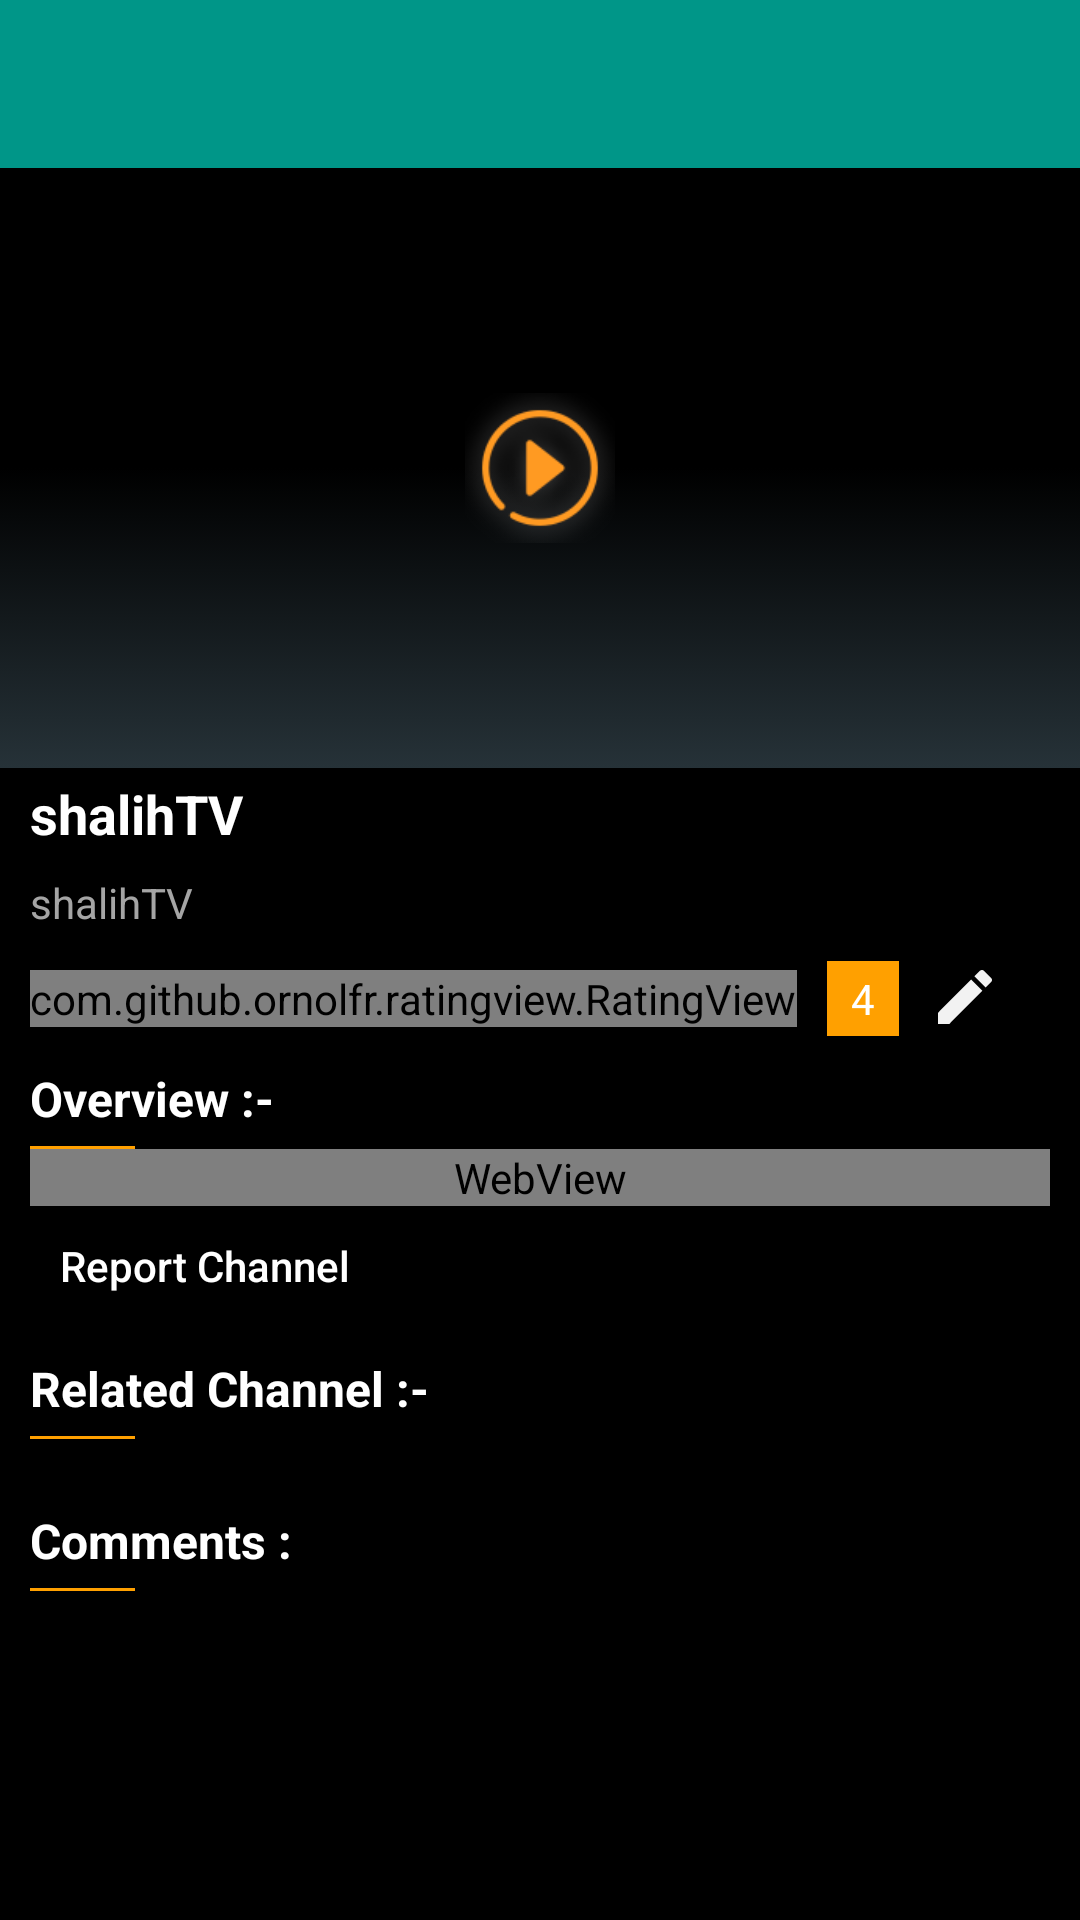

Produce the Android XML layout that renders to this screen, including the resource entries it uses.
<!-- AndroidManifest.xml: application theme AppTheme -->
<!-- res/layout/activity_details.xml -->
<?xml version="1.0" encoding="utf-8"?>
<RelativeLayout xmlns:android="http://schemas.android.com/apk/res/android"
    xmlns:app="http://schemas.android.com/apk/res-auto"
    android:layout_width="match_parent"
    android:layout_height="match_parent"
    android:background="@color/black">

    <include
        android:id="@+id/toolbar_main"
        layout="@layout/row_toolbar"
        android:layout_width="match_parent"
        android:layout_height="wrap_content"
        android:layout_alignParentTop="true"
        />

    <ProgressBar
        android:id="@+id/progressBar1"
        style="?android:attr/progressBarStyleLarge"
        android:layout_width="wrap_content"
        android:layout_height="wrap_content"
        android:layout_centerHorizontal="true"
        android:layout_centerVertical="true"
        android:visibility="gone" />

    <View
        android:id="@+id/view_fake"
        android:layout_width="0dp"
        android:layout_height="0dp"
        android:focusable="true"
        android:focusableInTouchMode="true" />

    <LinearLayout
        android:id="@+id/lyt_not_found"
        android:layout_width="wrap_content"
        android:layout_height="wrap_content"
        android:layout_centerHorizontal="true"
        android:layout_centerVertical="true"
        android:gravity="center_horizontal"
        android:orientation="vertical"
        android:visibility="gone">

        <ImageView
            android:layout_width="80dp"
            android:layout_height="80dp"
            android:contentDescription="@string/app_name"
            android:src="@drawable/ic_no_item"
            android:tint="@color/white" />

        <TextView
            android:layout_width="wrap_content"
            android:layout_height="wrap_content"
            android:text="@string/no_item_found"
            android:textAppearance="@style/TextAppearance.AppCompat.Subhead"
            android:textColor="@color/white" />
    </LinearLayout>

    <ScrollView
        android:id="@+id/scrollView"
        android:layout_width="match_parent"
        android:layout_height="wrap_content"
        android:layout_above="@+id/adView"
        android:layout_below="@+id/toolbar_main">

        <LinearLayout
            android:id="@+id/content"
            android:layout_width="match_parent"
            android:layout_height="wrap_content"
            android:orientation="vertical">

            <RelativeLayout
                android:layout_width="match_parent"
                android:layout_height="200dp">

                <ImageView
                    android:id="@+id/image"
                    android:layout_width="match_parent"
                    android:layout_height="match_parent"
                    android:layout_gravity="center"
                    android:contentDescription="@string/app_name"
                    android:scaleType="fitXY"
                     />

                <LinearLayout
                    android:layout_width="match_parent"
                    android:layout_height="match_parent"
                    android:background="@drawable/gradient_drawable" />

                <ImageView
                    android:id="@+id/imagePlay"
                    android:layout_width="50dp"
                    android:layout_height="50dp"
                    android:layout_centerHorizontal="true"
                    android:layout_centerVertical="true"
                    android:contentDescription="@string/app_name"
                    android:src="@drawable/ic_play" />

            </RelativeLayout>

            <LinearLayout
                android:layout_width="match_parent"
                android:layout_height="match_parent"
                android:layout_marginEnd="10dp"
                android:layout_marginStart="10dp"
                android:orientation="vertical">

                <TextView
                    android:id="@+id/text"
                    android:layout_width="wrap_content"
                    android:layout_height="wrap_content"
                    android:singleLine="true"
                    android:text="@string/app_name"
                    android:layout_marginTop="3dp"
                    android:textAppearance="@style/TextAppearance.AppCompat.Medium"
                    android:textColor="@color/white"
                    android:textStyle="bold" />

                <TextView
                    android:id="@+id/textCategory"
                    android:layout_width="wrap_content"
                    android:layout_height="wrap_content"
                    android:layout_marginTop="8dp"
                    android:singleLine="true"
                    android:text="@string/app_name"
                    android:textAppearance="@style/TextAppearance.AppCompat.Small"
                    android:textColor="@color/home_category" />

                <LinearLayout
                    android:layout_width="match_parent"
                    android:layout_height="wrap_content"
                    android:layout_marginTop="10dp"
                    android:orientation="horizontal">

                    <com.github.ornolfr.ratingview.RatingView
                        android:id="@+id/ratingView"
                        android:layout_width="wrap_content"
                        android:layout_height="wrap_content"
                        android:layout_gravity="center"
                        app:drawable_empty="@drawable/ic_star_empty"
                        app:drawable_filled="@drawable/ic_star_filled"
                        app:drawable_half="@drawable/ic_star_half"
                        app:drawable_margin="2dp"
                        app:drawable_size="18dp"
                        app:is_indicator="true"
                        app:max_count="5" />

                    <TextView
                        android:id="@+id/textRate"
                        android:layout_width="wrap_content"
                        android:layout_height="wrap_content"
                        android:layout_gravity="center"
                        android:layout_marginEnd="10dp"
                        android:layout_marginStart="10dp"
                        android:background="@color/yellow_line"
                        android:paddingBottom="3dp"
                        android:paddingEnd="8dp"
                        android:paddingStart="8dp"
                        android:paddingTop="3dp"
                        android:text="4"
                        android:textAppearance="@style/TextAppearance.AppCompat.Small"
                        android:textColor="@color/white" />

                    <ImageView
                        android:id="@+id/imageEditRate"
                        android:layout_width="wrap_content"
                        android:layout_height="wrap_content"
                        android:contentDescription="@string/app_name"
                        android:src="@drawable/ic_edit" />
                </LinearLayout>

                <TextView
                    android:layout_width="wrap_content"
                    android:layout_height="wrap_content"
                    android:layout_marginTop="10dp"
                    android:singleLine="true"
                    android:text="@string/overview"
                    android:textAppearance="@style/TextAppearance.AppCompat.Subhead"
                    android:textColor="@color/white"
                    android:textStyle="bold" />

                <View
                    android:layout_width="35dp"
                    android:layout_height="1dp"
                    android:layout_marginTop="5dp"
                    android:background="@color/yellow_line" />

                <WebView
                    android:id="@+id/webView"
                    android:layout_width="fill_parent"
                    android:layout_height="wrap_content"
                    android:textAppearance="?android:attr/textAppearanceMedium" />


                <Button
                    android:id="@+id/btn_report_channel"
                    style="?android:attr/buttonBarButtonStyle"
                    android:layout_width="wrap_content"
                    android:layout_height="30dp"
                    android:background="@drawable/yellow_rounded_button"
                    android:paddingEnd="10dp"
                    android:paddingStart="10dp"
                    android:text="@string/report_channel"
                    android:textAllCaps="false"
                    android:textColor="@color/white"
                    android:layout_marginTop="5dp"/>


                <RelativeLayout
                    android:layout_width="match_parent"
                    android:layout_height="wrap_content"
                    android:layout_marginTop="15dp">


                    <TextView
                        android:id="@+id/txt_latest_home"
                        android:layout_width="wrap_content"
                        android:layout_height="wrap_content"
                        android:layout_alignParentStart="true"
                        android:text="@string/related_channel"
                        android:textAppearance="@style/TextAppearance.AppCompat.Subhead"
                        android:textColor="@color/white"
                        android:textStyle="bold" />

                    <View
                        android:layout_width="35dp"
                        android:layout_height="1dp"
                        android:layout_below="@+id/txt_latest_home"
                        android:layout_marginTop="5dp"
                        android:background="@color/yellow_line" />

                </RelativeLayout>

                <android.support.v7.widget.RecyclerView
                    android:id="@+id/rv_relate_channel"
                    android:layout_width="match_parent"
                    android:layout_height="wrap_content"
                    android:layout_marginTop="8dp" />


                <RelativeLayout
                    android:layout_width="match_parent"
                    android:layout_height="wrap_content"
                    android:layout_marginTop="15dp">


                    <TextView
                        android:id="@+id/txt_comments"
                        android:layout_width="wrap_content"
                        android:layout_height="wrap_content"
                        android:layout_alignParentStart="true"
                        android:text="@string/comments"
                        android:textAppearance="@style/TextAppearance.AppCompat.Subhead"
                        android:textColor="@color/white"
                        android:textStyle="bold" />

                    <View
                        android:layout_width="35dp"
                        android:layout_height="1dp"
                        android:layout_below="@+id/txt_comments"
                        android:layout_marginTop="5dp"
                        android:background="@color/yellow_line" />


                </RelativeLayout>

                <FrameLayout
                    android:id="@+id/comment_container"
                    android:layout_width="match_parent"
                    android:layout_height="match_parent"
                    android:background="@color/grey_90"
                    android:layout_marginTop="10dp" />

            </LinearLayout>


        </LinearLayout>
    </ScrollView>

    <LinearLayout
        android:id="@+id/adView"
        android:layout_width="match_parent"
        android:layout_height="wrap_content"
        android:layout_alignParentBottom="true"
        android:orientation="horizontal" />

</RelativeLayout>
<!-- res/layout/row_toolbar.xml (included above) -->
<?xml version="1.0" encoding="utf-8"?>
<LinearLayout xmlns:android="http://schemas.android.com/apk/res/android"
    xmlns:app="http://schemas.android.com/apk/res-auto"
    android:layout_width="match_parent"
    android:layout_height="wrap_content"
    android:background="@color/colorPrimary"
    android:orientation="vertical">

    <android.support.v7.widget.Toolbar
        android:id="@+id/toolbar"
        android:layout_width="match_parent"
        android:layout_height="wrap_content"
        android:background="@color/colorPrimary"
        android:minHeight="?attr/actionBarSize"
        app:popupTheme="@style/ThemeOverlay.AppCompat.Light"
        app:theme="@style/ThemeOverlay.AppCompat.Dark.ActionBar" />

</LinearLayout>
<!-- resources referenced by this layout -->
<resources>
  <color name="black">#000000</color>
  <color name="colorPrimary">#009688</color>
  <color name="grey_90">#263238</color>
  <color name="home_category">#a5a5a5</color>
  <color name="white">#ffffff</color>
  <color name="yellow_line">#FFA000</color>
  <!-- drawable gradient_drawable (drawable) -->
  <?xml version="1.0" encoding="utf-8"?>
  <selector xmlns:android="http://schemas.android.com/apk/res/android">
      <item>
          <shape>
              <gradient
                  android:startColor="#4D000000"
                  android:centerColor="#80000000"
                  android:endColor="@color/grey_90"
                  android:angle="270" />
          </shape>
      </item>
  </selector>
  <!-- drawable ic_edit (drawable) -->
  <vector android:height="24dp" android:tint="#F2F2F2"
      android:viewportHeight="24.0" android:viewportWidth="24.0"
      android:width="24dp" xmlns:android="http://schemas.android.com/apk/res/android">
      <path android:fillColor="#FF000000" android:pathData="M3,17.25V21h3.75L17.81,9.94l-3.75,-3.75L3,17.25zM20.71,7.04c0.39,-0.39 0.39,-1.02 0,-1.41l-2.34,-2.34c-0.39,-0.39 -1.02,-0.39 -1.41,0l-1.83,1.83 3.75,3.75 1.83,-1.83z"/>
  </vector>
  <!-- drawable ic_play: png bitmap (drawable-hdpi, 5775 bytes) -->
  <string name="app_name">shalihTV</string>
  <string name="comments">Comments : </string>
  <string name="no_item_found">No Item Found</string>
  <string name="overview">Overview :-</string>
  <string name="related_channel">Related Channel :-</string>
  <string name="report_channel">Report Channel</string>
  <style name="AppTheme" parent="Theme.AppCompat.Light.NoActionBar">
           <item name="windowNoTitle">true</item>
          <item name="windowActionBar">false</item>
          <item name="colorPrimary">@color/colorPrimary</item>
          <item name="colorPrimaryDark">@color/colorPrimaryDark</item>
          <item name="colorAccent">@color/colorAccent</item>
      </style>
  <color name="colorPrimaryDark">#00897B</color>
  <color name="colorAccent">#FFA000</color>
</resources>
